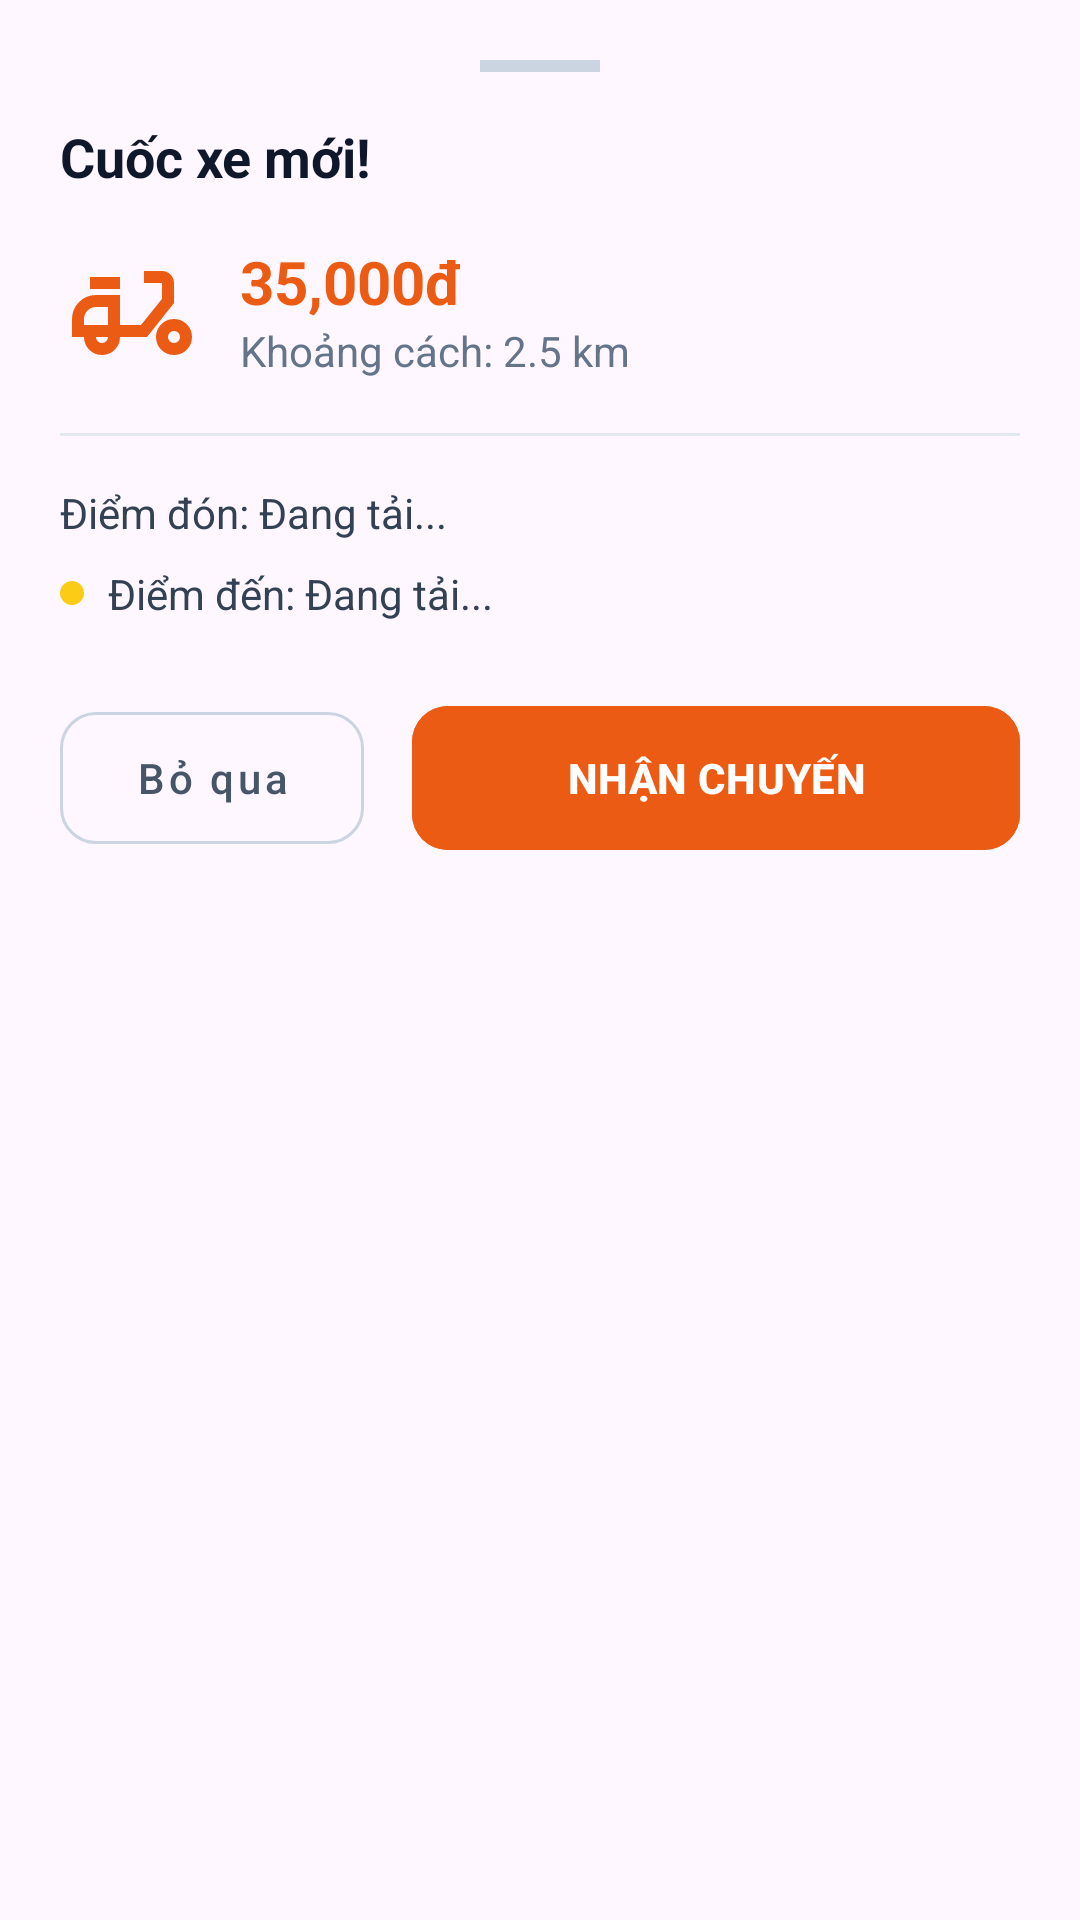

Layout XML and referenced resources for this Android screen:
<!-- AndroidManifest.xml: application theme Theme.BragBike -->
<!-- res/layout/layout_driver_ride_request.xml -->
<?xml version="1.0" encoding="utf-8"?>
<LinearLayout xmlns:android="http://schemas.android.com/apk/res/android"
    xmlns:app="http://schemas.android.com/apk/res-auto"
    android:id="@+id/bottomSheetRideRequest"
    android:layout_width="match_parent"
    android:layout_height="wrap_content"
    android:background="@drawable/bg_bottom_sheet"
    android:orientation="vertical"
    android:padding="20dp"
    app:behavior_hideable="true"
    app:behavior_peekHeight="0dp"
    app:layout_behavior="com.google.android.material.bottomsheet.BottomSheetBehavior">

    <View
        android:layout_width="40dp"
        android:layout_height="4dp"
        android:layout_gravity="center_horizontal"
        android:layout_marginBottom="16dp"
        android:background="@color/slate_300" />

    <TextView
        android:layout_width="wrap_content"
        android:layout_height="wrap_content"
        android:text="Cuốc xe mới!"
        android:textColor="@color/slate_900"
        android:textSize="18sp"
        android:textStyle="bold" />

    <LinearLayout
        android:layout_width="match_parent"
        android:layout_height="wrap_content"
        android:layout_marginTop="16dp"
        android:orientation="horizontal">

        <ImageView
            android:id="@+id/ivVehicleType"
            android:layout_width="48dp"
            android:layout_height="48dp"
            android:src="@drawable/moped_24px"
            app:tint="@color/primary" />

        <LinearLayout
            android:layout_width="0dp"
            android:layout_height="wrap_content"
            android:layout_marginStart="12dp"
            android:layout_weight="1"
            android:orientation="vertical">

            <TextView
                android:id="@+id/tvRequestFare"
                android:layout_width="wrap_content"
                android:layout_height="wrap_content"
                android:text="35,000đ"
                android:textColor="@color/primary"
                android:textSize="20sp"
                android:textStyle="bold" />

            <TextView
                android:id="@+id/tvRequestDistance"
                android:layout_width="wrap_content"
                android:layout_height="wrap_content"
                android:text="Khoảng cách: 2.5 km"
                android:textColor="@color/slate_500"
                android:textSize="14sp" />
        </LinearLayout>
    </LinearLayout>

    <View
        android:layout_width="match_parent"
        android:layout_height="1dp"
        android:layout_marginVertical="16dp"
        android:background="@color/slate_200" />

    <TextView
        android:id="@+id/tvRequestPickup"
        android:layout_width="match_parent"
        android:layout_height="wrap_content"
        android:drawablePadding="8dp"
        android:text="Điểm đón: Đang tải..."
        android:textColor="@color/slate_700"
        app:drawableStartCompat="@drawable/dot_blue" />

    <TextView
        android:id="@+id/tvRequestDropoff"
        android:layout_width="match_parent"
        android:layout_height="wrap_content"
        android:layout_marginTop="8dp"
        android:drawablePadding="8dp"
        android:text="Điểm đến: Đang tải..."
        android:textColor="@color/slate_700"
        app:drawableStartCompat="@drawable/dot_yellow" />

    <LinearLayout
        android:layout_width="match_parent"
        android:layout_height="wrap_content"
        android:layout_marginTop="24dp"
        android:orientation="horizontal">

        <com.google.android.material.button.MaterialButton
            android:id="@+id/btnDeclineRide"
            style="@style/Widget.MaterialComponents.Button.OutlinedButton"
            android:layout_width="0dp"
            android:layout_height="56dp"
            android:layout_marginEnd="8dp"
            android:layout_weight="1"
            android:text="Bỏ qua"
            android:textAllCaps="false"
            android:textColor="@color/slate_600"
            app:cornerRadius="12dp"
            app:strokeColor="@color/slate_300" />

        <com.google.android.material.button.MaterialButton
            android:id="@+id/btnAcceptRide"
            android:layout_width="0dp"
            android:layout_height="56dp"
            android:layout_marginStart="8dp"
            android:layout_weight="2"
            android:backgroundTint="@color/primary"
            android:text="NHẬN CHUYẾN"
            android:textAllCaps="false"
            android:textColor="@color/white"
            android:textStyle="bold"
            app:cornerRadius="12dp" />
    </LinearLayout>
</LinearLayout>
<!-- resources referenced by this layout -->
<resources>
  <color name="primary">#EC5B13</color>
  <color name="slate_200">#E2E8F0</color>
  <color name="slate_300">#CBD5E1</color>
  <color name="slate_500">#64748B</color>
  <color name="slate_600">#475569</color>
  <color name="slate_700">#334155</color>
  <color name="slate_900">#0F172A</color>
  <color name="white">#FFFFFF</color>
  <!-- drawable dot_yellow (drawable) -->
  <?xml version="1.0" encoding="utf-8"?>
  <shape xmlns:android="http://schemas.android.com/apk/res/android"
      android:shape="oval">
      <solid android:color="#FACC15" />
      <size android:width="8dp" android:height="8dp" />
  </shape>
  <!-- drawable moped_24px (drawable) -->
  <vector xmlns:android="http://schemas.android.com/apk/res/android"
      android:width="24dp"
      android:height="24dp"
      android:viewportWidth="960"
      android:viewportHeight="960"
      android:tint="?attr/colorControlNormal"
      android:autoMirrored="true">
    <path
        android:fillColor="@android:color/white"
        android:pathData="M195,725Q160,690 160,640L80,640L80,520Q80,454 127,407Q174,360 240,360L400,360L400,560L540,560L680,386L680,280Q680,280 680,280Q680,280 680,280L560,280L560,200L680,200Q713,200 736.5,223.5Q760,247 760,280L760,414L580,640L400,640Q400,690 365,725Q330,760 280,760Q230,760 195,725ZM320,560L320,560L320,560L320,560L320,560Q320,560 320,560Q320,560 320,560ZM308.5,668.5Q320,657 320,640L240,640Q240,657 251.5,668.5Q263,680 280,680Q297,680 308.5,668.5ZM200,320L200,240L400,240L400,320L200,320ZM675,725Q640,690 640,640Q640,590 675,555Q710,520 760,520Q810,520 845,555Q880,590 880,640Q880,690 845,725Q810,760 760,760Q710,760 675,725ZM788.5,668.5Q800,657 800,640Q800,623 788.5,611.5Q777,600 760,600Q743,600 731.5,611.5Q720,623 720,640Q720,657 731.5,668.5Q743,680 760,680Q777,680 788.5,668.5ZM160,560L320,560L320,440L240,440Q207,440 183.5,463.5Q160,487 160,520L160,560Z"/>
  </vector>
  <style name="Theme.BragBike" parent="Base.Theme.BragBike" />
  <style name="Base.Theme.BragBike" parent="Theme.Material3.DayNight.NoActionBar">
          <item name="colorPrimary">@color/primary</item>
          <item name="android:statusBarColor">@color/surface</item>
          <item name="android:windowLightStatusBar">true</item>
      </style>
  <color name="surface">#F8F6F6</color>
</resources>
